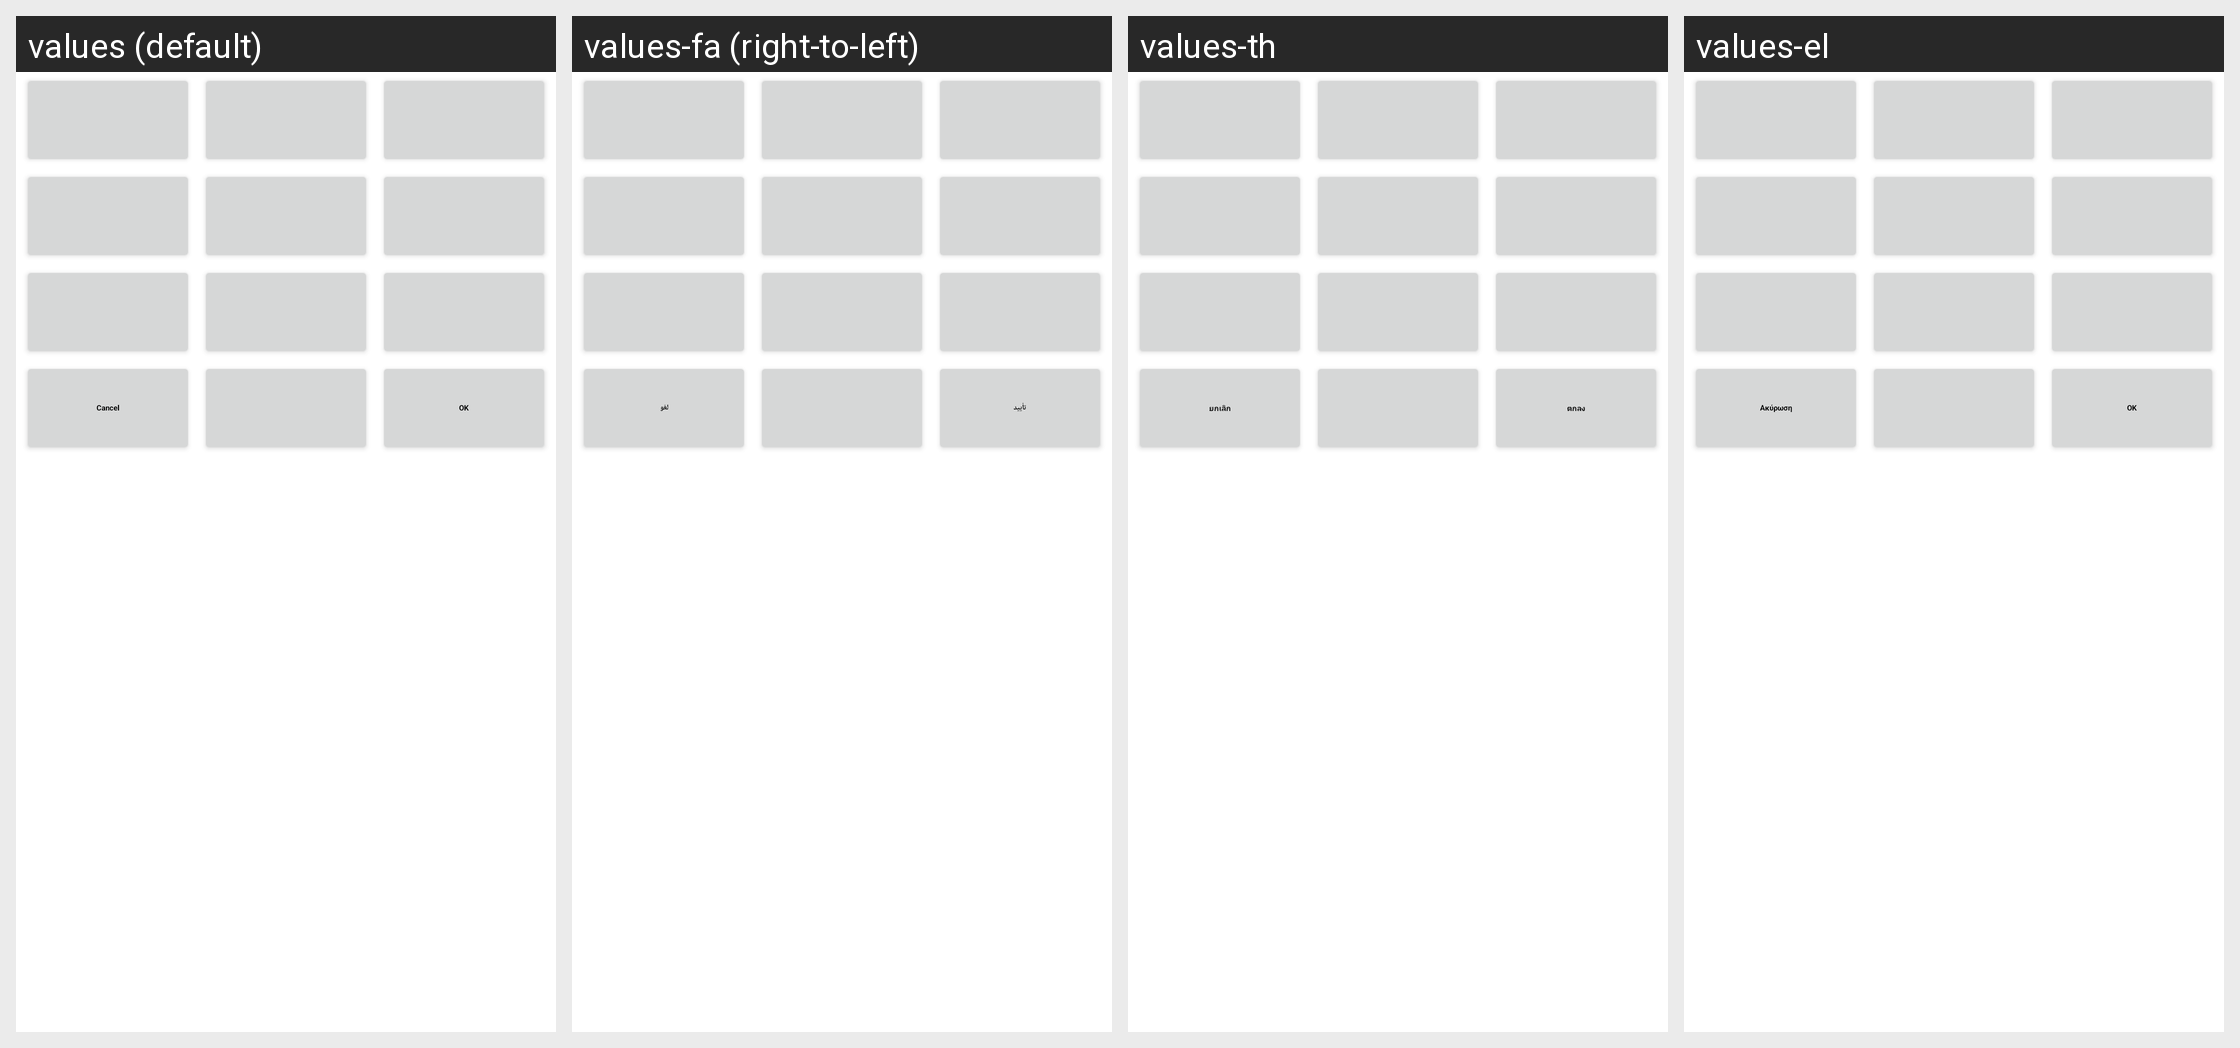

Strings drawn on this Android screen and how each of the app's shown locales translates them:
Android screen res/layout/twelve_key_entry.xml rendered under 4 locales, left to right: values (default), values-fa (right-to-left), values-th, values-el. Device: Nexus 5 (rendered at 1080×1920; each locale shown at half size, 540×960, under a caption strip naming it); theme Theme.MaterialComponents.DayNight.NoActionBar.
Other locales in the repository, not shown: values-ar, values-ar-rEG, values-bg, values-bg-rBG, values-bn, values-bs, values-ca, values-ca-rES, values-cs, values-da, values-de, values-en, values-en-rAU, values-en-rCA, values-en-rGB, values-en-rIE, values-en-rIN, values-en-rNZ, values-en-rSG, values-en-rUS, values-en-rZA, values-es, values-es-rAR, values-es-rES, values-es-rUS, values-et, values-eu, values-fi, values-fi-rFI, values-fr, values-fr-rCA, values-gl, values-hi, values-hi-rIN, values-hr, values-hr-rHR, values-hu, values-hu-rHU, values-in, values-in-rID, values-is, values-it, values-iw, values-ja, values-jv, values-kk, values-ko, values-lt, values-lt-rLT, values-lv, values-lv-rLV, values-mk, values-ms, values-nb, values-nl, values-pl, values-pt, values-pt-rBR, values-pt-rPT, values-ro, values-ro-rRO, values-ru, values-sk, values-sk-rSK, values-sl, values-sl-rSI, values-sq, values-sr, values-sr-rRS, values-su, values-sv, values-th-rTH, values-tl, values-tr, values-uk, values-uk-rUA, values-vi, values-vi-rVN, values-zh-rCN, values-zh-rHK, values-zh-rTW.
Strings drawn on this screen, with the default value and each locale's value (text and hints the layout hard-codes, and strings that could not be matched under every locale, appear in the picture but are not listed):

cancel
  values: Cancel
  values-fa: لغو
  values-th: ยกเลิก
  values-el: Ακύρωση

ok
  values: OK
  values-fa: تأیید
  values-th: ตกลง
  values-el: OK
